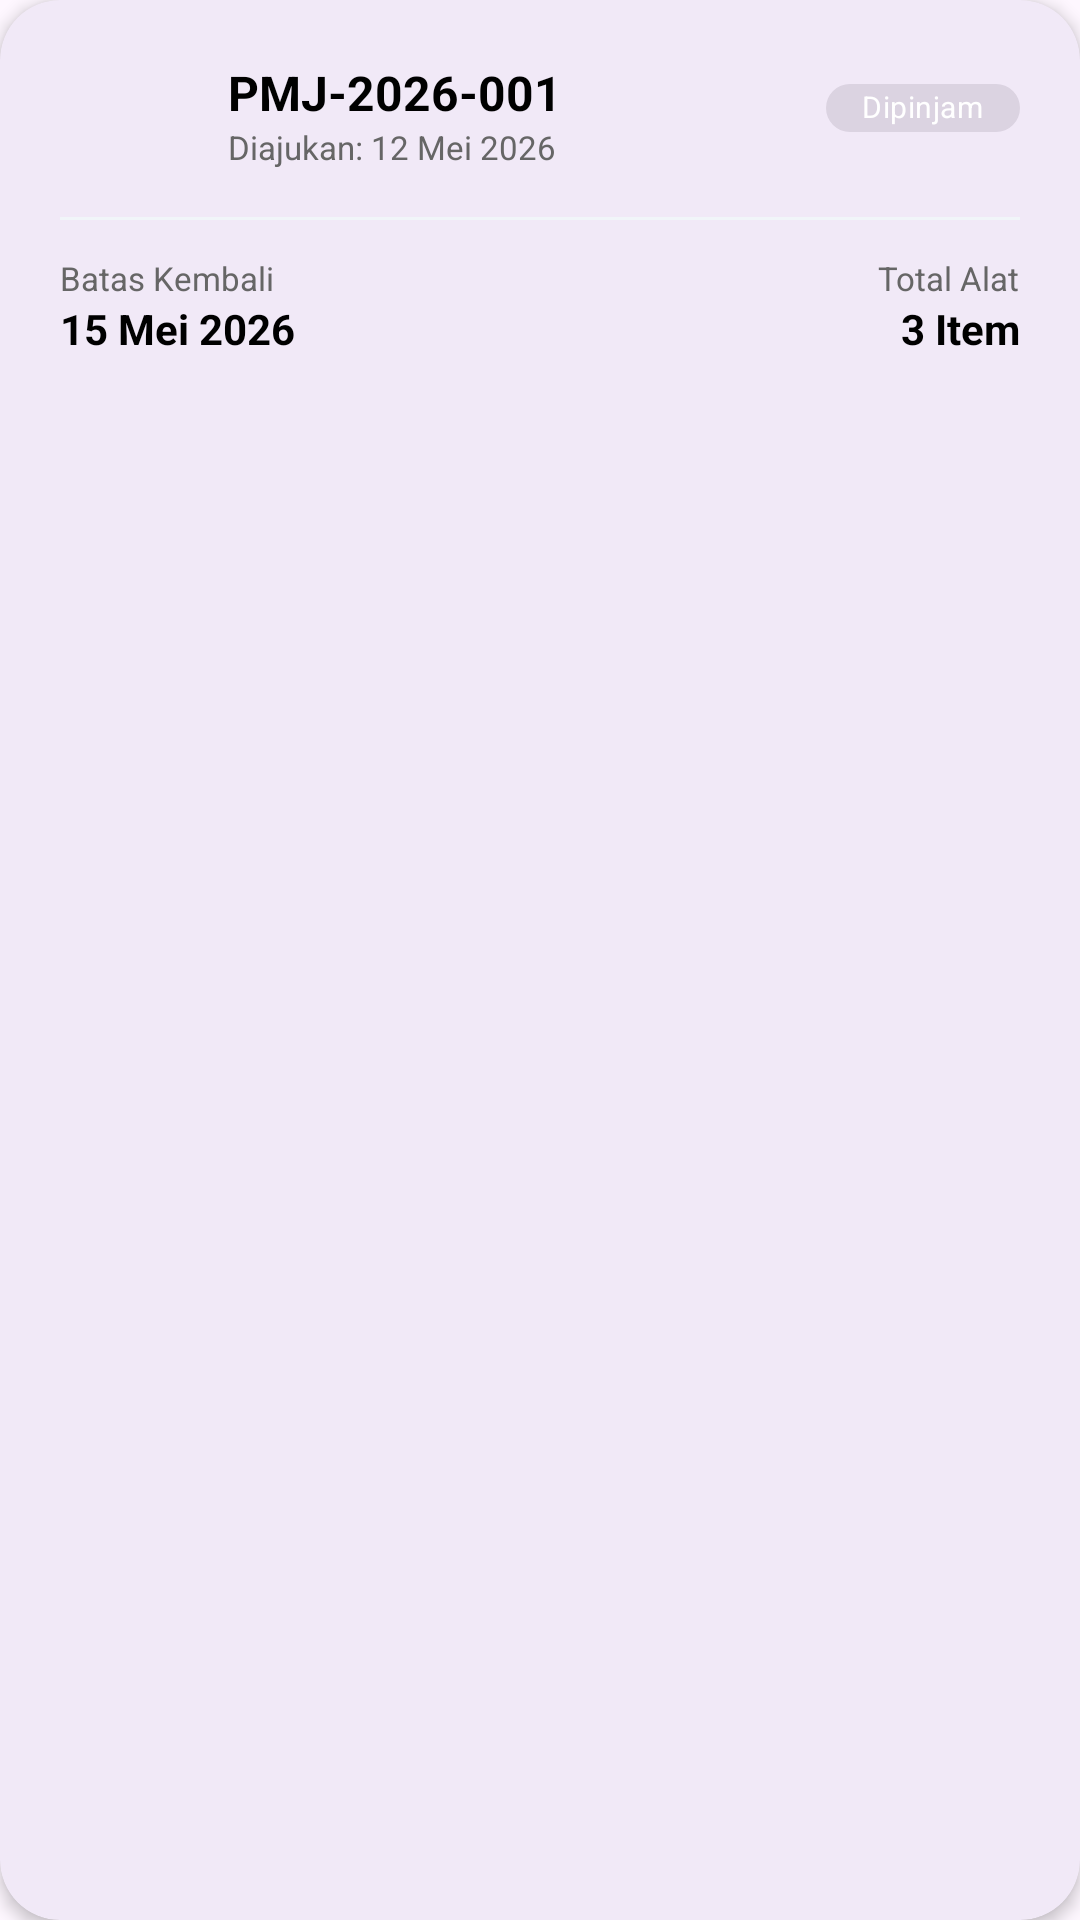

Write the Android layout XML for this screen, with the resource values it uses.
<!-- AndroidManifest.xml: application theme Theme.SistemPeminjamanAlatLab -->
<!-- res/layout/mhs_riwayat_list_item.xml -->
<?xml version="1.0" encoding="utf-8"?>
<com.google.android.material.card.MaterialCardView
    xmlns:android="http://schemas.android.com/apk/res/android"
    xmlns:app="http://schemas.android.com/apk/res-auto"
    android:layout_width="match_parent"
    android:layout_height="wrap_content"
    android:layout_marginHorizontal="16dp"
    android:layout_marginVertical="8dp"
    app:cardCornerRadius="20dp"
    app:cardElevation="3dp"
    app:strokeWidth="0dp"> <androidx.constraintlayout.widget.ConstraintLayout
    android:layout_width="match_parent"
    android:layout_height="wrap_content"
    android:padding="20dp"> <ImageView
    android:id="@+id/iv_icon"
    android:layout_width="44dp"
    android:layout_height="44dp"
    android:background="@drawable/bg_circle_light_blue"
    android:padding="10dp"
    android:src="@drawable/ic_assignment"
    app:layout_constraintStart_toStartOf="parent"
    app:layout_constraintTop_toTopOf="parent"
    app:tint="@color/primary" />

    <TextView
        android:id="@+id/tv_kode_peminjaman"
        android:layout_width="0dp"
        android:layout_height="wrap_content"
        android:layout_marginStart="12dp"
        android:text="PMJ-2026-001"
        android:textColor="#000000"
        android:textSize="16sp"
        android:textStyle="bold"
        app:layout_constraintEnd_toStartOf="@+id/chip_status"
        app:layout_constraintStart_toEndOf="@+id/iv_icon"
        app:layout_constraintTop_toTopOf="parent" />

    <TextView
        android:id="@+id/tv_tgl_pengajuan"
        android:layout_width="wrap_content"
        android:layout_height="wrap_content"
        android:text="Diajukan: 12 Mei 2026"
        android:textSize="11sp"
        android:textColor="#666666"
        app:layout_constraintStart_toStartOf="@+id/tv_kode_peminjaman"
        app:layout_constraintTop_toBottomOf="@+id/tv_kode_peminjaman" />

    <com.google.android.material.chip.Chip
        android:id="@+id/chip_status"
        style="@style/Widget.MaterialComponents.Chip.Action"
        android:layout_width="wrap_content"
        android:layout_height="32dp"
        android:text="Dipinjam"
        android:textColor="@color/white"
        android:textSize="10sp"
        app:chipCornerRadius="12dp"
        app:layout_constraintEnd_toEndOf="parent"
        app:layout_constraintTop_toTopOf="parent" />

    <View
        android:id="@+id/divider"
        android:layout_width="match_parent"
        android:layout_height="1dp"
        android:layout_marginTop="16dp"
        android:background="#F1F5F9"
        app:layout_constraintTop_toBottomOf="@+id/tv_tgl_pengajuan" />

    <LinearLayout
        android:layout_width="match_parent"
        android:layout_height="wrap_content"
        android:layout_marginTop="12dp"
        android:orientation="horizontal"
        app:layout_constraintTop_toBottomOf="@+id/divider">

        <LinearLayout
            android:layout_width="0dp"
            android:layout_height="wrap_content"
            android:layout_weight="1"
            android:orientation="vertical">
            <TextView
                android:layout_width="wrap_content"
                android:layout_height="wrap_content"
                android:text="Batas Kembali"
                android:textSize="11sp"
                android:textColor="#666666" />
            <TextView
                android:id="@+id/tv_tgl_rencana_kembali"
                android:layout_width="wrap_content"
                android:layout_height="wrap_content"
                android:text="15 Mei 2026"
                android:textColor="#000000"
                android:textStyle="bold" />
        </LinearLayout>

        <LinearLayout
            android:layout_width="wrap_content"
            android:layout_height="wrap_content"
            android:gravity="end"
            android:orientation="vertical">
            <TextView
                android:layout_width="wrap_content"
                android:layout_height="wrap_content"
                android:text="Total Alat"
                android:textSize="11sp"
                android:textColor="#666666" />
            <TextView
                android:id="@+id/tv_jumlah_alat"
                android:layout_width="wrap_content"
                android:layout_height="wrap_content"
                android:text="3 Item"
                android:textColor="#000000"
                android:textStyle="bold" />
        </LinearLayout>
    </LinearLayout>
</androidx.constraintlayout.widget.ConstraintLayout>
</com.google.android.material.card.MaterialCardView>
<!-- resources referenced by this layout -->
<resources>
  <color name="primary">#1565C0</color>
  <color name="white">#FFFFFF</color>
  <style name="Theme.SistemPeminjamanAlatLab" parent="Base.Theme.SistemPeminjamanAlatLab" />
  <style name="Base.Theme.SistemPeminjamanAlatLab" parent="Theme.Material3.DayNight.NoActionBar">
          
          
      </style>
</resources>
